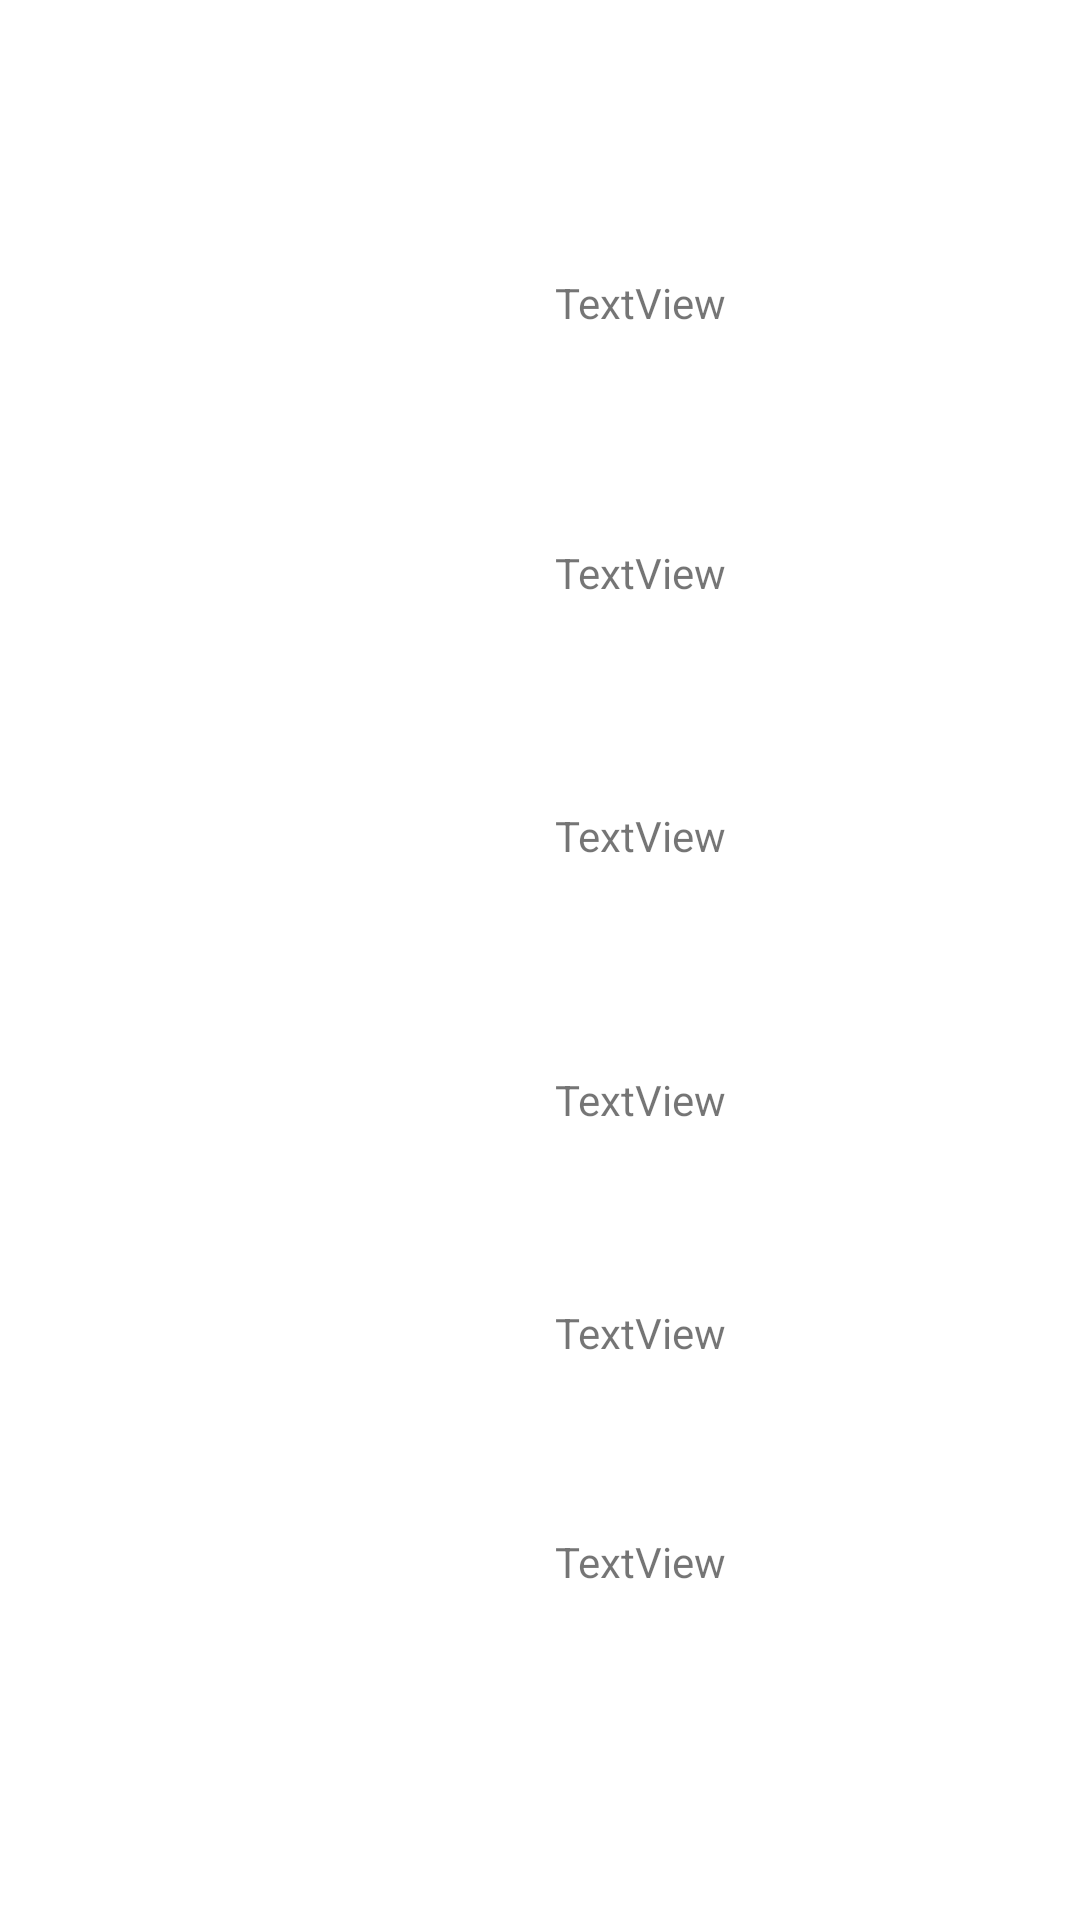

Reconstruct the res/layout file that produces this screen, plus the resources it refers to.
<!-- AndroidManifest.xml: application theme Theme.Week2Practice -->
<!-- res/layout/activity_country.xml -->
<?xml version="1.0" encoding="utf-8"?>
<androidx.constraintlayout.widget.ConstraintLayout xmlns:android="http://schemas.android.com/apk/res/android"
    xmlns:app="http://schemas.android.com/apk/res-auto"
    xmlns:tools="http://schemas.android.com/tools"
    android:layout_width="match_parent"
    android:layout_height="match_parent"
    tools:context=".CountryActivity">

    <TextView
        android:id="@+id/totalCases"
        android:layout_width="wrap_content"
        android:layout_height="wrap_content"
        android:text="TextView"
        app:layout_constraintBottom_toBottomOf="parent"
        app:layout_constraintEnd_toEndOf="parent"
        app:layout_constraintHorizontal_bias="0.611"
        app:layout_constraintStart_toStartOf="parent"
        app:layout_constraintTop_toTopOf="parent"
        app:layout_constraintVertical_bias="0.292" />

    <TextView
        android:id="@+id/newCases"
        android:layout_width="wrap_content"
        android:layout_height="wrap_content"
        android:text="TextView"
        app:layout_constraintBottom_toBottomOf="parent"
        app:layout_constraintEnd_toEndOf="parent"
        app:layout_constraintHorizontal_bias="0.611"
        app:layout_constraintStart_toStartOf="parent"
        app:layout_constraintTop_toTopOf="parent"
        app:layout_constraintVertical_bias="0.147" />

    <TextView
        android:id="@+id/newDeaths"
        android:layout_width="wrap_content"
        android:layout_height="wrap_content"
        android:text="TextView"
        app:layout_constraintBottom_toBottomOf="parent"
        app:layout_constraintEnd_toEndOf="parent"
        app:layout_constraintHorizontal_bias="0.611"
        app:layout_constraintStart_toStartOf="parent"
        app:layout_constraintTop_toTopOf="parent"
        app:layout_constraintVertical_bias="0.433" />

    <TextView
        android:id="@+id/totalDeaths"
        android:layout_width="wrap_content"
        android:layout_height="wrap_content"
        android:text="TextView"
        app:layout_constraintBottom_toBottomOf="parent"
        app:layout_constraintEnd_toEndOf="parent"
        app:layout_constraintHorizontal_bias="0.611"
        app:layout_constraintStart_toStartOf="parent"
        app:layout_constraintTop_toTopOf="parent"
        app:layout_constraintVertical_bias="0.575" />

    <TextView
        android:id="@+id/newCovered"
        android:layout_width="wrap_content"
        android:layout_height="wrap_content"
        android:text="TextView"
        app:layout_constraintBottom_toBottomOf="parent"
        app:layout_constraintEnd_toEndOf="parent"
        app:layout_constraintHorizontal_bias="0.611"
        app:layout_constraintStart_toStartOf="parent"
        app:layout_constraintTop_toTopOf="parent"
        app:layout_constraintVertical_bias="0.7" />

    <TextView
        android:id="@+id/totalCovered"
        android:layout_width="wrap_content"
        android:layout_height="wrap_content"
        android:text="TextView"
        app:layout_constraintBottom_toBottomOf="parent"
        app:layout_constraintEnd_toEndOf="parent"
        app:layout_constraintHorizontal_bias="0.611"
        app:layout_constraintStart_toStartOf="parent"
        app:layout_constraintTop_toTopOf="parent"
        app:layout_constraintVertical_bias="0.823" />
</androidx.constraintlayout.widget.ConstraintLayout>
<!-- resources referenced by this layout -->
<resources>
  <style name="Theme.Week2Practice" parent="Theme.MaterialComponents.DayNight.DarkActionBar">
          
          <item name="colorPrimary">@color/purple_500</item>
          <item name="colorPrimaryVariant">@color/purple_700</item>
          <item name="colorOnPrimary">@color/white</item>
          
          <item name="colorSecondary">@color/teal_200</item>
          <item name="colorSecondaryVariant">@color/teal_700</item>
          <item name="colorOnSecondary">@color/black</item>
          
          <item name="android:statusBarColor" tools:targetApi="l">?attr/colorPrimaryVariant</item>
          
      </style>
  <!-- not gathered from this repository: default colours our renderer supplied (Android Studio template values) -->
  <color name="purple_500">#FF6200EE</color>
  <color name="purple_700">#FF3700B3</color>
  <color name="teal_200">#FF03DAC5</color>
  <color name="teal_700">#FF018786</color>
  <color name="black">#FF000000</color>
  <color name="white">#FFFFFFFF</color>
</resources>
